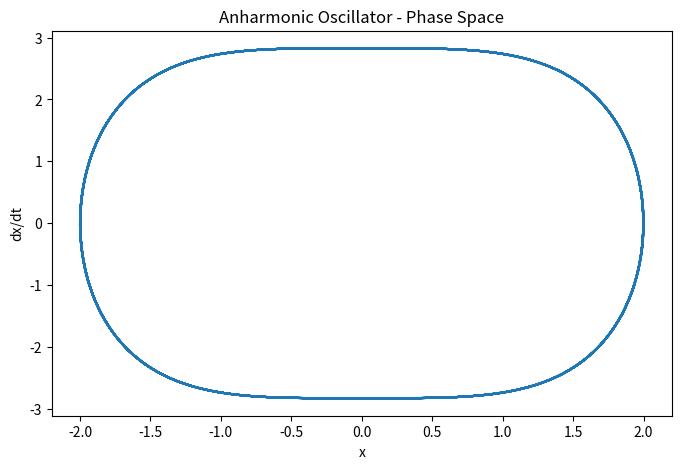

Recreate this plot in Python. (Note: this script raises an exception after producing the figure.)
from numpy import array, arange
from matplotlib import pyplot as plt

# Constants
omega = 1

def harmonic(r,t):
    x = r[0]
    y = r[1] # y = dx/dt
    dxdt = y
    dydt = -omega**2*x
    return array([dxdt, dydt], float)

def anharmonic(r,t):
    x = r[0]
    y = r[1]
    dxdt = y
    dydt = -omega**2*x**3
    return array([dxdt, dydt], float)

def plot(x,y):
    plt.figure(figsize=(8, 5))
    plt.plot(x,y, label = 'theta') 
    plt.xlabel("Time, t")
    plt.ylabel("dy/dt")
    plt.title("Anharmonic Oscillator", wrap=True)
    plt.savefig("Exercises/Chapter 8/Anharmonic Oscillator.jpg", format='jpg')
    plt.show()
    return

def pltPhaseSpace(x, dxdt):
    plt.figure(figsize=(8, 5))
    plt.plot(x,dxdt, label = 'theta') 
    plt.xlabel("x")
    plt.ylabel("dx/dt")
    plt.title("Anharmonic Oscillator - Phase Space", wrap=True)
    plt.savefig("Exercises/Chapter 8/Anharmonic Oscillator - Phase Space.jpg", format='jpg')
    plt.show()
    return

if __name__ == '__main__':
    a = 0
    b = 50
    N = 1000
    h = (b-a)/N

    tpoints = arange(a,b,h)
    xpoints = [] 
    ypoints = [] # y = dx/dt

    r = array([2,0],float) # r is a vector - in this case <theta,omega>
    for t in tpoints:
        xpoints.append(r[0])
        ypoints.append(r[1])
        k1 = h*anharmonic(r,t)
        k2 = h*anharmonic(r+0.5*k1,t+0.5*h)
        k3 = h*anharmonic(r+0.5*k2,t+0.5*h)
        k4 = h*anharmonic(r+k3,t+h)
        r += (k1+2*k2+2*k3+k4)/6

    #plot(tpoints, xpoints)
    pltPhaseSpace(xpoints, ypoints)